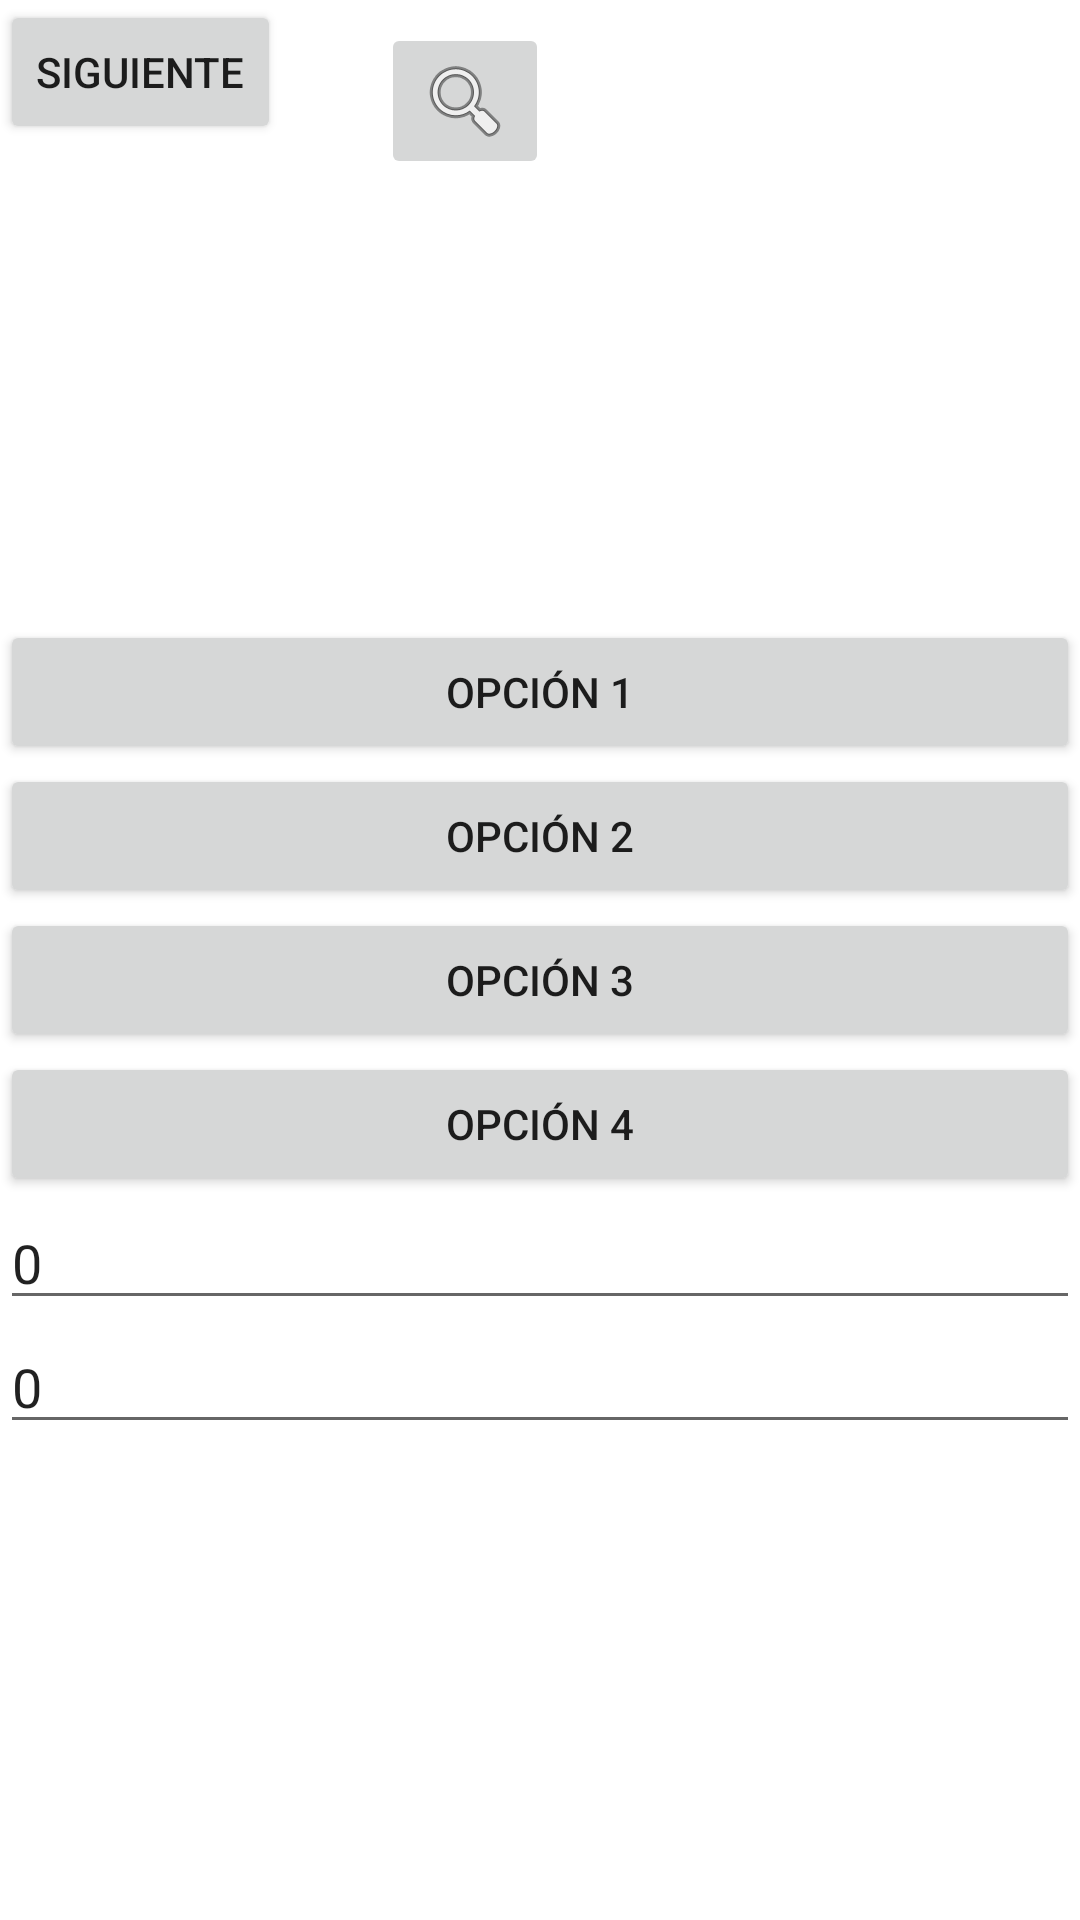

Here is an Android app screen rendered from its layout file. Give the layout XML and the strings, colors and styles it references.
<!-- AndroidManifest.xml: application theme Theme.Recursos -->
<!-- res/layout/activity_main.xml -->
<?xml version="1.0" encoding="utf-8"?>
<androidx.constraintlayout.widget.ConstraintLayout xmlns:android="http://schemas.android.com/apk/res/android"
    xmlns:app="http://schemas.android.com/apk/res-auto"
    xmlns:tools="http://schemas.android.com/tools"
    android:layout_width="match_parent"
    android:layout_height="match_parent"
    tools:context=".MainActivity">

    <Button
        android:id="@+id/buttonSiguiente"
        android:layout_width="wrap_content"
        android:layout_height="wrap_content"
        android:text="@string/Siguiente"
        app:layout_constraintStart_toStartOf="parent"
        app:layout_constraintTop_toTopOf="parent"
        android:onClick="pasarSiguiente"/>

    <ImageButton
        android:id="@+id/imageButton4"
        android:layout_width="wrap_content"
        android:layout_height="wrap_content"
        app:layout_constraintBottom_toBottomOf="@+id/linearLayout"
        app:layout_constraintEnd_toEndOf="parent"
        app:layout_constraintHorizontal_bias="0.158"
        app:layout_constraintStart_toEndOf="@+id/buttonSiguiente"
        app:layout_constraintTop_toTopOf="parent"
        app:layout_constraintVertical_bias="0.013"
        app:srcCompat="@android:drawable/ic_menu_search" />

    <LinearLayout
        android:id="@+id/linearLayout"
        android:layout_width="0dp"
        android:layout_height="0dp"
        android:gravity="center"
        android:orientation="vertical"
        app:layout_constraintBottom_toBottomOf="parent"
        app:layout_constraintEnd_toEndOf="parent"
        app:layout_constraintStart_toStartOf="parent"
        app:layout_constraintTop_toBottomOf="@+id/buttonSiguiente">

        <Button
            android:id="@+id/button1"
            android:layout_width="match_parent"
            android:layout_height="wrap_content"
            android:text="@string/Opcion1" />

        <Button
            android:id="@+id/button2"
            android:layout_width="match_parent"
            android:layout_height="wrap_content"
            android:text="@string/Opcion2" />

        <Button
            android:id="@+id/button3"
            android:layout_width="match_parent"
            android:layout_height="wrap_content"
            android:text="@string/Opcion3" />

        <Button
            android:id="@+id/button4"
            android:layout_width="match_parent"
            android:layout_height="wrap_content"
            android:text="@string/Opcion4" />

        <EditText
            android:id="@+id/edt1"
            android:layout_width="match_parent"
            android:layout_height="wrap_content"
            android:ems="10"
            android:hint="0"
            android:inputType="number"
            android:text="0" />

        <EditText
            android:id="@+id/edt2"
            android:layout_width="match_parent"
            android:layout_height="wrap_content"
            android:ems="10"
            android:hint="0"
            android:inputType="number"
            android:text="0" />

    </LinearLayout>

</androidx.constraintlayout.widget.ConstraintLayout>
<!-- resources referenced by this layout -->
<resources>
  <string name="Opcion1">Opción 1</string>
  <string name="Opcion2">Opción 2</string>
  <string name="Opcion3">Opción 3</string>
  <string name="Opcion4">Opción 4</string>
  <string name="Siguiente">Siguiente</string>
  <style name="Theme.Recursos" parent="Theme.MaterialComponents.DayNight.NoActionBar">
  
      
          
          <item name="colorPrimary">@android:color/holo_blue_bright</item>
          <item name="colorPrimaryVariant">@android:color/holo_blue_dark</item>
          <item name="colorOnPrimary">@color/white</item>
          
          <item name="colorSecondary">@android:color/holo_green_light</item>
          <item name="colorSecondaryVariant">@android:color/holo_green_dark</item>
          <item name="colorOnSecondary">@color/black</item>
          
          <item name="android:statusBarColor" tools:targetApi="l">?attr/colorPrimaryVariant</item>
          
      </style>
  <!-- not gathered from this repository: default colours our renderer supplied (Android Studio template values) -->
  <color name="black">#FF000000</color>
  <color name="white">#FFFFFFFF</color>
</resources>
